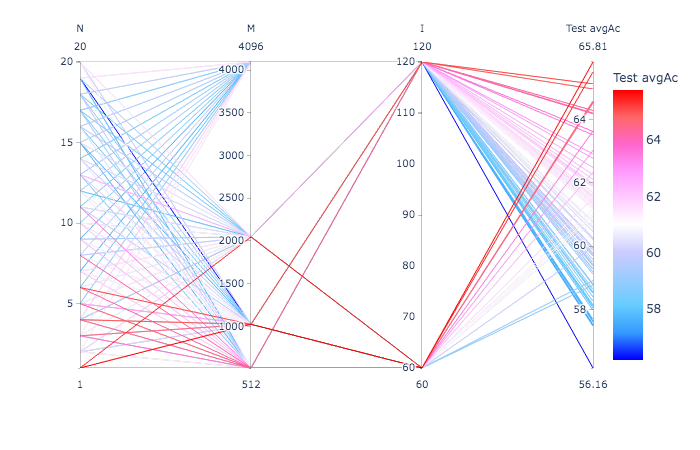

The data file committed next to this chart (first rows):
N, M, a, I, Train Ac, Train avgAc, Test Ac, Test avgAc
1, 512, 1, 60, 76.2, 81.76, 71.3, 64.54
1, 1024, 1, 60, 80.62, 85.24, 73.98, 65.81
2, 512, 1, 60, 74.05, 77.82, 67.41, 58.92
2, 1024, 1, 60, 78.44, 82.5, 70.19, 59.97
3, 512, 1, 60, 74.21, 80.36, 69.17, 63.63
3, 1024, 1, 60, 79.31, 84.44, 72.69, 64.52
4, 512, 1, 60, 78.21, 83.19, 72.59, 61.52
4, 1024, 1, 60, 82.56, 84.96, 74.91, 63.02
5, 512, 1, 60, 80.29, 83.8, 74.72, 64.58
5, 1024, 1, 60, 85.04, 87, 76.02, 62.33
1, 2048, 1, 60, 85.11, 89.51, 76.57, 65.5
2, 2048, 1, 60, 81.93, 86.67, 73.8, 61.03
3, 2048, 1, 60, 83, 87.87, 73.15, 60.94
4, 2048, 1, 60, 86.46, 88.12, 75.37, 58.77
5, 2048, 1, 60, 88.5, 90.85, 76.85, 61.18
10, 2048, 1, 60, 91.65, 90.85, 77.04, 60.78
2, 512, 1, 120, 74.47, 77.63, 67.96, 61.23
2, 1024, 1, 120, 78.19, 82.49, 70.46, 60.21
2, 2048, 1, 120, 82.32, 86.48, 73.15, 61.69
2, 4096, 1, 120, 87.07, 90.85, 76.3, 61.33
3, 512, 1, 120, 75.94, 81.38, 68.15, 61.87
3, 1024, 1, 120, 81.16, 85.8, 73.7, 62.91
3, 2048, 1, 120, 82.89, 86.16, 73.8, 60.57
3, 4096, 1, 120, 88.36, 91.41, 75.46, 61.39
4, 512, 1, 120, 78.35, 84.2, 72.04, 64.28
4, 1024, 1, 120, 82.28, 86.77, 75.56, 64.96
4, 2048, 1, 120, 85.81, 88.68, 74.63, 59.41
4, 4096, 1, 120, 90.11, 92.61, 76.48, 61.98
5, 512, 1, 120, 82.21, 86.61, 74.54, 63.62
5, 1024, 1, 120, 83.68, 85.79, 76.67, 62.77
5, 2048, 1, 120, 87.82, 90.86, 76.67, 59.95
5, 4096, 1, 120, 90.23, 91.4, 76.39, 58.64
6, 512, 1, 120, 81.93, 85.88, 75.74, 64.2
6, 1024, 1, 120, 86.23, 89.39, 77.87, 65.12
6, 2048, 1, 120, 90.13, 90.69, 77.41, 60.61
6, 4096, 1, 120, 91.3, 92.5, 75.74, 58.06
7, 512, 1, 120, 83.1, 85.4, 76.57, 61.93
7, 1024, 1, 120, 87.84, 89.43, 78.61, 61.32
7, 2048, 1, 120, 90.2, 90.13, 78.8, 61.6
7, 4096, 1, 120, 91.86, 92.29, 75.28, 57.53
8, 512, 1, 120, 84.57, 85.55, 75.93, 64.18
8, 1024, 1, 120, 88.17, 89, 78.61, 60.76
8, 2048, 1, 120, 91.14, 90.91, 77.22, 59.72
8, 4096, 1, 120, 93.17, 93.43, 78.06, 59.79
9, 512, 1, 120, 85.74, 86.3, 76.85, 62.26
9, 1024, 1, 120, 87.98, 88.31, 77.31, 60.81
9, 2048, 1, 120, 91.35, 91.29, 78.06, 59.27
9, 4096, 1, 120, 93.92, 93.77, 76.2, 57.48
10, 512, 1, 120, 85.18, 85.35, 75.74, 62.11
10, 1024, 1, 120, 89.1, 89.98, 77.31, 61.58
10, 2048, 1, 120, 91.98, 91.46, 78.15, 59.88
10, 4096, 1, 120, 94.69, 94.18, 78.06, 58.78
11, 512, 1, 120, 86.51, 87.03, 76.67, 63.51
11, 1024, 1, 120, 87.56, 88.18, 76.85, 59.72
11, 2048, 1, 120, 92.78, 91.51, 78.33, 60.24
11, 4096, 1, 120, 93.97, 93.98, 76.76, 58.14
12, 512, 1, 120, 86.53, 86.61, 77.41, 61.25
12, 1024, 1, 120, 88.87, 87.02, 77.41, 60.75
12, 2048, 1, 120, 93.5, 94.03, 77.87, 57.98
12, 4096, 1, 120, 95.04, 95.21, 77.31, 59.29
... 32 more rows
